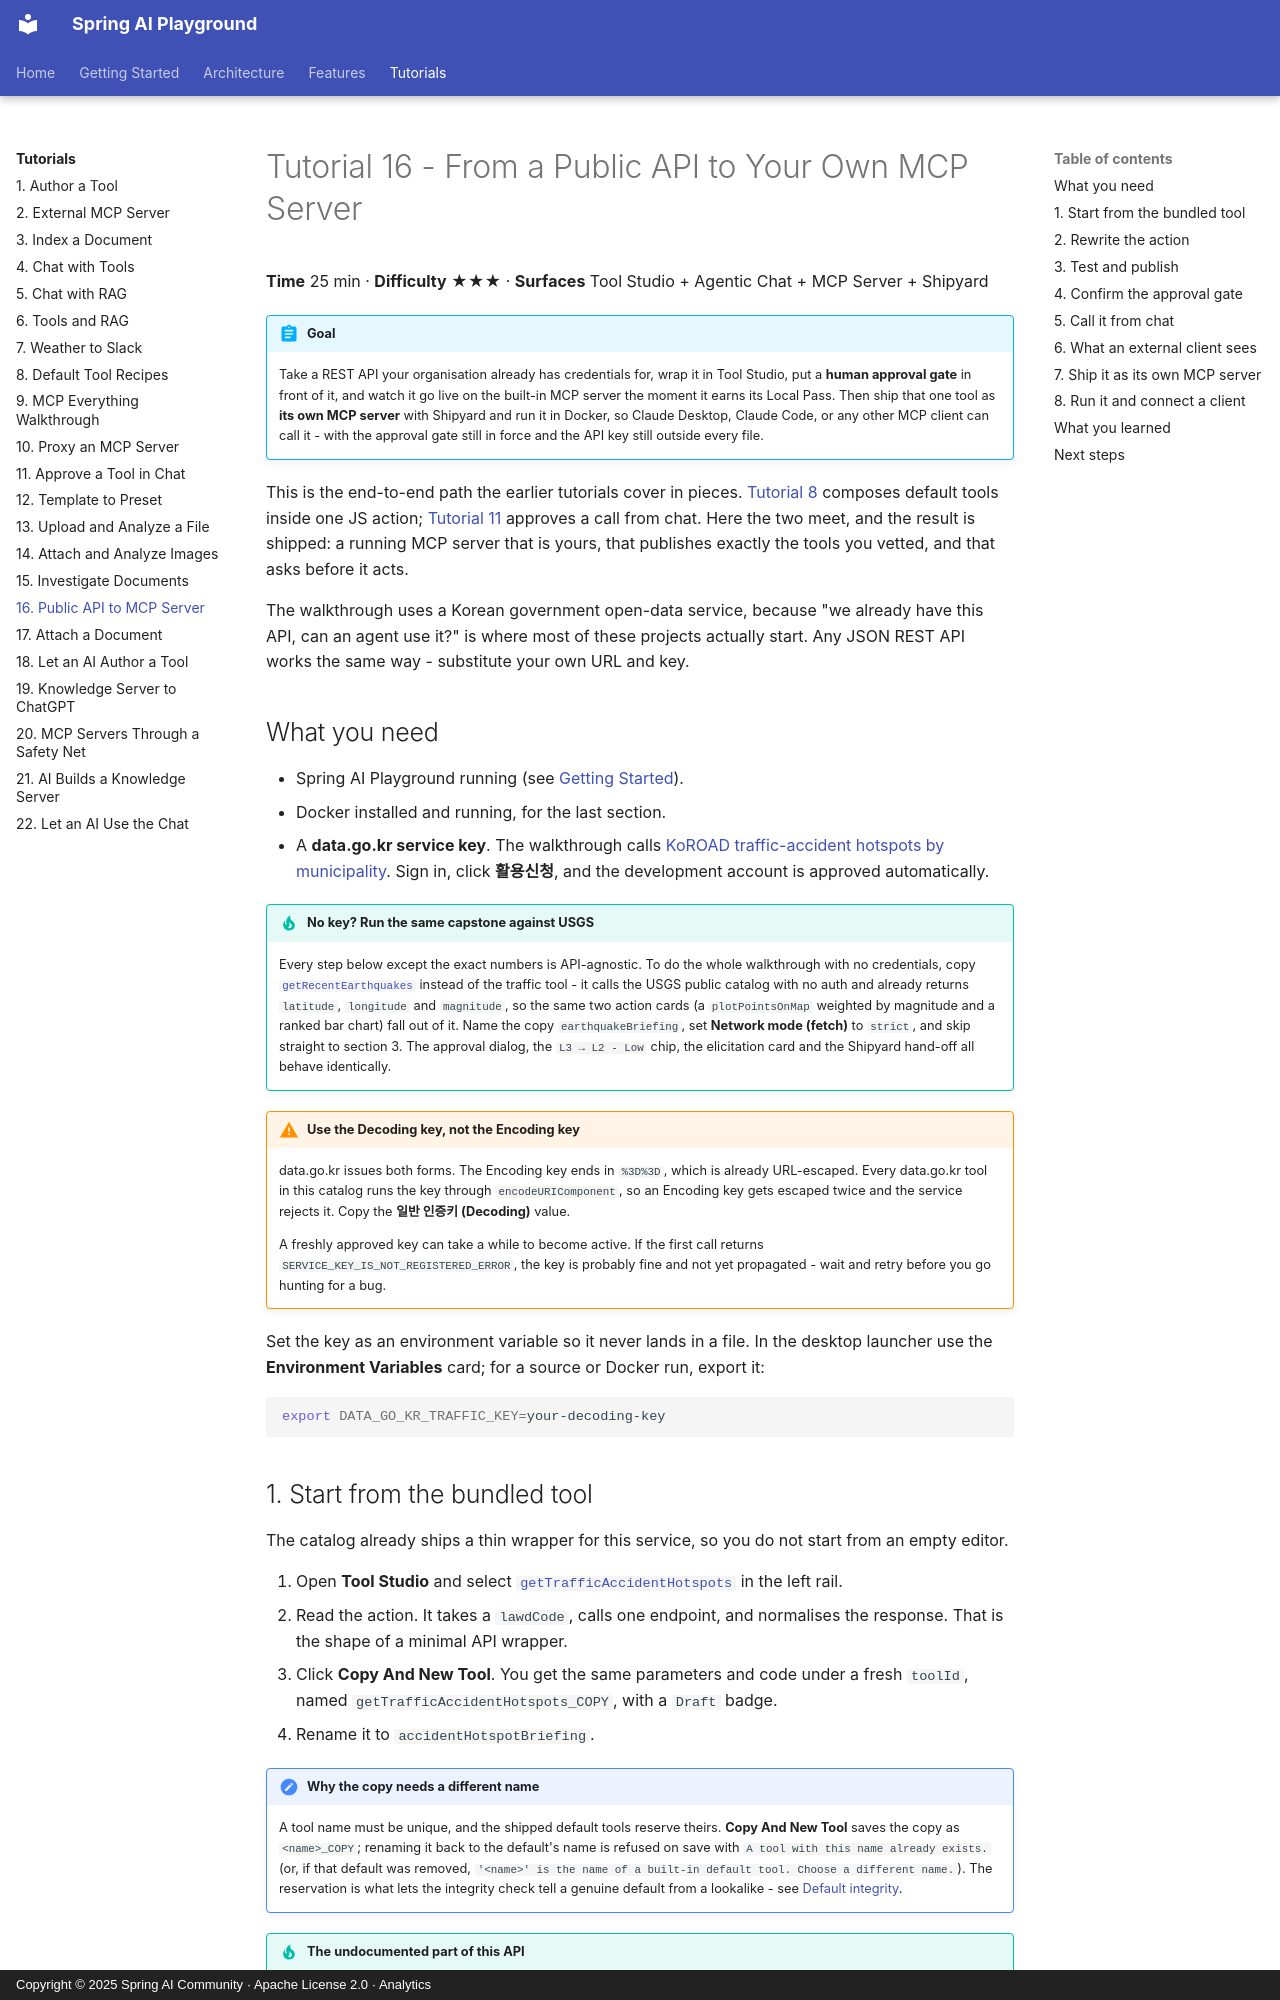

repository: spring-ai-community/spring-ai-playground · page: tutorials/16-public-api-to-mcp-server/index.html · generator: mkdocs · copyright: Copyright © 2025 Spring AI Community · Apache License 2.0 · Analytics

videos: ep5 ep9
description: Tutorial 16 - wrap a public REST API you already have access to as a tool, gate it behind human approval, and ship it with Shipyard as its own MCP server that any MCP client can call.

# Tutorial 16 - From a Public API to Your Own MCP Server

**Time** 25 min · **Difficulty** ★★★ · **Surfaces** Tool Studio + Agentic Chat + MCP Server + Shipyard

!!! abstract "Goal"
    Take a REST API your organisation already has credentials for, wrap it in Tool Studio, put a **human approval gate** in front of it, and watch it go live on the built-in MCP server the moment it earns its Local Pass. Then ship that one tool as **its own MCP server** with Shipyard and run it in Docker, so Claude Desktop, Claude Code, or any other MCP client can call it - with the approval gate still in force and the API key still outside every file.

This is the end-to-end path the earlier tutorials cover in pieces. [Tutorial 8](8-default-tool-recipes.md) composes default tools inside one JS action; [Tutorial 11](11-human-approval.md) approves a call from chat. Here the two meet, and the result is shipped: a running MCP server that is yours, that publishes exactly the tools you vetted, and that asks before it acts.

The walkthrough uses a Korean government open-data service, because "we already have this API, can an agent use it?" is where most of these projects actually start. Any JSON REST API works the same way - substitute your own URL and key.

## What you need { #prerequisites }

- Spring AI Playground running (see [Getting Started](../getting-started/index.md)).
- Docker installed and running, for the last section.
- A **data.go.kr service key**. The walkthrough calls [KoROAD traffic-accident hotspots by municipality](https://www.data.go.kr/data/15057467/openapi.do). Sign in, click **활용신청**, and the development account is approved automatically.

!!! tip "No key? Run the same capstone against USGS"
    Every step below except the exact numbers is API-agnostic. To do the whole walkthrough with no credentials, copy [`getRecentEarthquakes`](../features/default-tools/global.md) instead of the traffic tool - it calls the USGS public catalog with no auth and already returns `latitude`, `longitude` and `magnitude`, so the same two action cards (a `plotPointsOnMap` weighted by magnitude and a ranked bar chart) fall out of it. Name the copy `earthquakeBriefing`, set **Network mode (fetch)** to `strict`, and skip straight to section 3. The approval dialog, the `L3 → L2 - Low` chip, the elicitation card and the Shipyard hand-off all behave identically.

!!! warning "Use the Decoding key, not the Encoding key"
    data.go.kr issues both forms. The Encoding key ends in `%3D%3D`, which is already URL-escaped. Every data.go.kr tool in this catalog runs the key through `encodeURIComponent`, so an Encoding key gets escaped twice and the service rejects it. Copy the **일반 인증키 (Decoding)** value.

    A freshly approved key can take a while to become active. If the first call returns `SERVICE_KEY_IS_NOT_REGISTERED_ERROR`, the key is probably fine and not yet propagated - wait and retry before you go hunting for a bug.

Set the key as an environment variable so it never lands in a file. In the desktop launcher use the **Environment Variables** card; for a source or Docker run, export it:

```bash
export DATA_GO_KR_TRAFFIC_KEY=your-decoding-key
```
